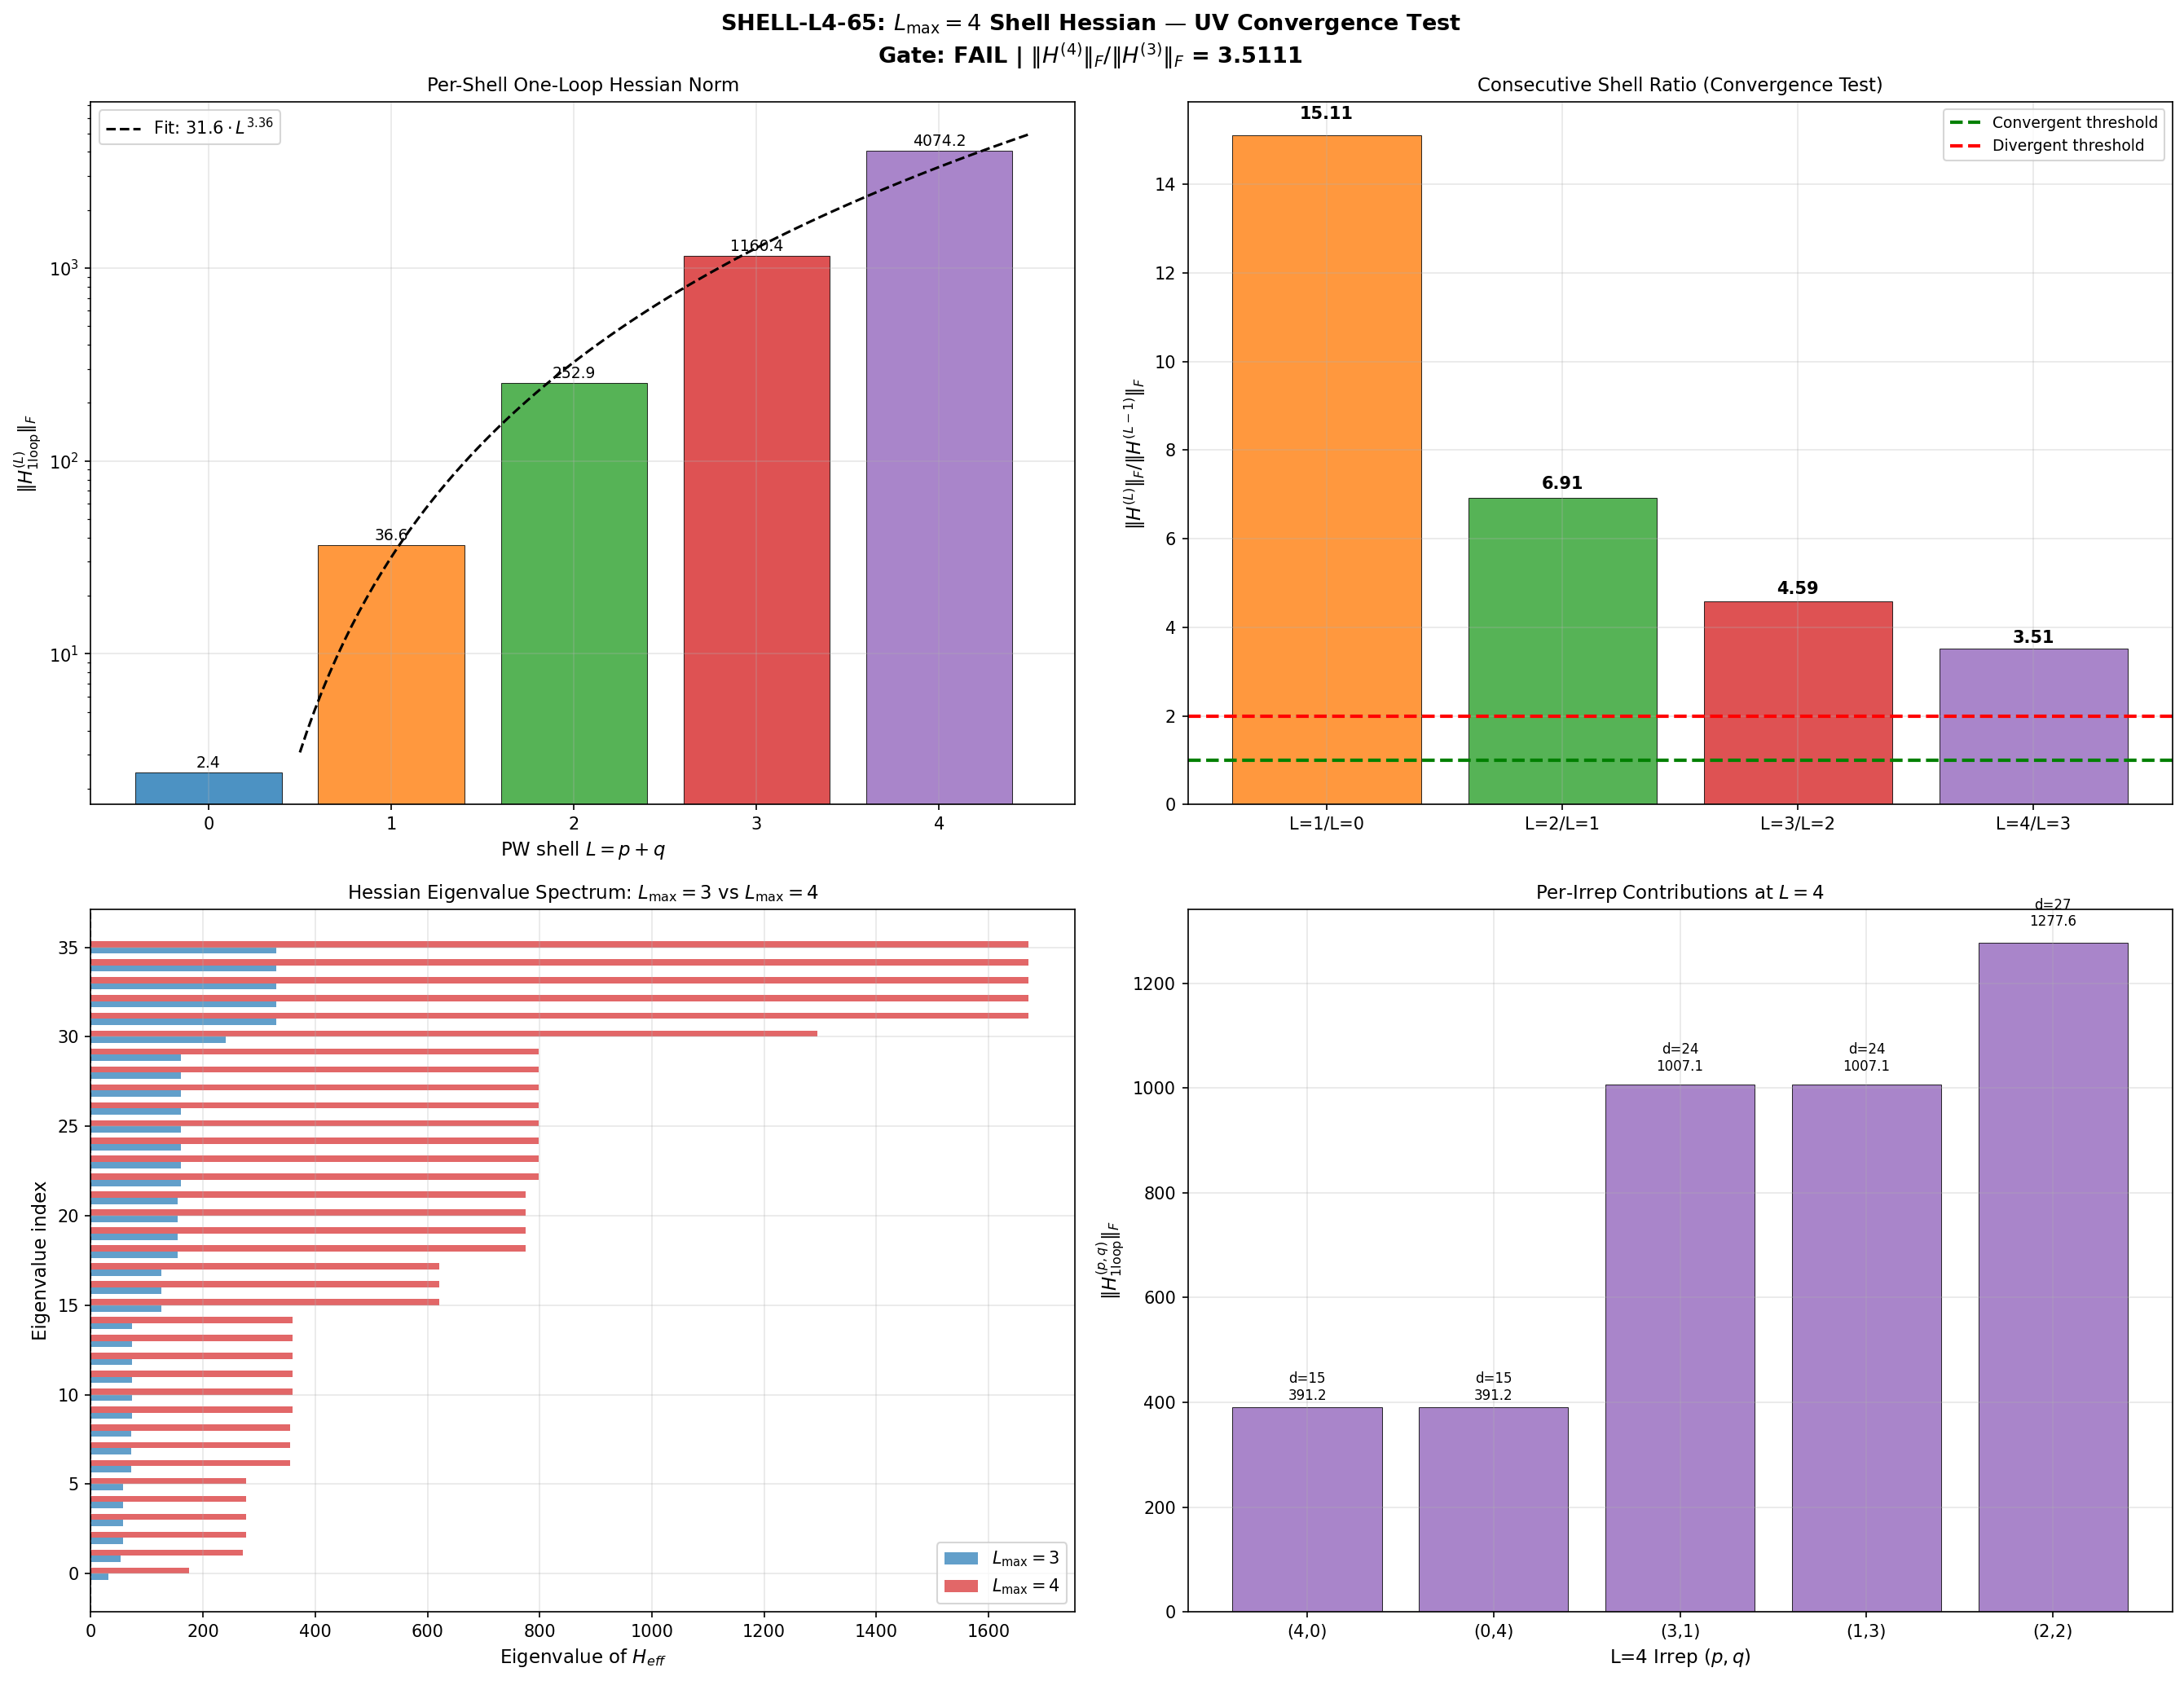

The Python source for this figure:
#!/usr/bin/env python3
"""
s65_shell_l4_hessian.py — SHELL-L4-65: L_max=4 Shell Hessian UV Convergence Test
==================================================================================
Gate: SHELL-L4-65
  PASS: ||H^{(4)}||_F / ||H^{(3)}||_F < 1.0  (convergent)
  FAIL: ratio > 2.0  (divergent)
  INFO: 1.0 < ratio < 2.0  (marginal)

Motivation:
  S64 SHELL-HESSIAN-64 found L=3 contributes 79.9% of the total one-loop Hessian.
  The per-shell Frobenius norm scales approximately as L^{2.5}:
    L=0: 2.42,  L=1: 36.58,  L=2: 252.91,  L=3: 1160.39
  If this growth continues, L=4 would add ~2.6x the L=3 contribution, implying
  the one-loop Hessian sum diverges in the UV. This would invalidate the
  fold stability result and all downstream predictions (n_s, Sakharov coupling).

Method:
  1. Load L<=3 data from S64 (tree-level Hessian, per-irrep one-loop Hessians).
  2. Construct L=4 SU(3) irreps: (4,0), (3,1), (2,2), (1,3), (0,4).
     - (4,0): Sym^4(fund), dim=15
     - (0,4): Sym^4(anti-fund), dim=15
     - (3,1): from (3,0)x(0,1) Casimir projection, dim=24
     - (1,3): from (0,3)x(1,0) Casimir projection, dim=24
     - (2,2): from (2,0)x(0,2) Casimir projection, dim=27
  3. For each new irrep, compute D_K eigenvalues on the fold metric.
  4. Build per-irrep one-loop Hessian via finite differences (same method as S64).
  5. Compute ||H^{(4)}||_F and compare to ||H^{(3)}||_F from S64.
  6. If convergent, compute corrected total Hessian eigenvalues with L=4 included.

Key physics:
  The one-loop effective potential is V_eff = V_tree + (1/64pi^2) Tr[M^4(ln M^2/mu^2 - 3/2)].
  For the spectral action, the one-loop correction decomposes shell-by-shell in the
  Peter-Weyl expansion. UV convergence requires the per-shell contribution to DECREASE
  for large L, which is guaranteed if the spectral zeta function zeta_D(s) converges
  for Re(s) > dim(K)/2 = 4 (since K = SU(3) has dimension 8). The Hessian is the
  second derivative of the spectral action, so it inherits this convergence if
  the spectral action itself converges — but the RATE of convergence determines
  whether L_max=3 truncation is adequate.

Author: Landau-Condensed-Matter-Theorist (Session 65, Wave 3)
"""

import sys
import os
import time
import warnings

sys.path.insert(0, os.path.join(os.path.dirname(os.path.abspath(__file__))))
import numpy as np
from numpy import exp, sqrt, log, pi
from numpy.linalg import eigh, cholesky, inv, norm, eigvalsh
from itertools import permutations, combinations_with_replacement
import matplotlib
matplotlib.use('Agg')
import matplotlib.pyplot as plt

from canonical_constants import (
    tau_fold, Vol_SU3_Haar, PI, E_B1, E_B2_mean, E_B3_mean,
    S_fold, d2S_fold, a0_fold, a2_fold, a4_fold
)

print("=" * 78)
print("  SHELL-L4-65: L_max=4 Shell Hessian — UV Convergence Test")
print("=" * 78)
print(f"  tau_fold = {tau_fold}")

t_global_start = time.time()

# =============================================================================
# 1. SU(3) Lie Algebra Infrastructure (same as S64)
# =============================================================================
print("\n--- 1. SU(3) infrastructure ---")

def gell_mann_matrices():
    """Standard Gell-Mann matrices lambda_1,...,lambda_8."""
    lam = []
    lam.append(np.array([[0,1,0],[1,0,0],[0,0,0]], dtype=complex))
    lam.append(np.array([[0,-1j,0],[1j,0,0],[0,0,0]], dtype=complex))
    lam.append(np.array([[1,0,0],[0,-1,0],[0,0,0]], dtype=complex))
    lam.append(np.array([[0,0,1],[0,0,0],[1,0,0]], dtype=complex))
    lam.append(np.array([[0,0,-1j],[0,0,0],[1j,0,0]], dtype=complex))
    lam.append(np.array([[0,0,0],[0,0,1],[0,1,0]], dtype=complex))
    lam.append(np.array([[0,0,0],[0,0,-1j],[0,1j,0]], dtype=complex))
    lam.append(np.array([[1,0,0],[0,1,0],[0,0,-2]], dtype=complex) / np.sqrt(3))
    return lam

def su3_generators():
    """Anti-Hermitian generators e_a = -i/2 * lambda_a."""
    gm = gell_mann_matrices()
    return [-1j / 2.0 * lam for lam in gm]

def compute_structure_constants(gens):
    """f_{abc} from [e_a, e_b] = f_{abc} e_c."""
    n = len(gens)
    f = np.zeros((n, n, n), dtype=np.float64)
    for a in range(n):
        for b in range(a+1, n):
            comm = gens[a] @ gens[b] - gens[b] @ gens[a]
            for c in range(n):
                val = -2.0 * np.trace(comm @ gens[c])  # (local)
                f[a,b,c] = val.real
                f[b,a,c] = -val.real
    return f

# =============================================================================
# 2. Frame, Connection, Dirac Operator (same as S64)
# =============================================================================

def orthonormal_frame(g_s):
    """E such that E g_s E^T = I."""
    L = cholesky(g_s)
    return inv(L)

def frame_structure_constants(f_abc, E):
    """Structure constants in ON frame."""
    E_inv = inv(E)
    return np.einsum('ac,bd,cde,ef->abf', E, E, f_abc, E_inv)

def connection_coefficients(ft):
    """Levi-Civita connection in ON frame."""
    n = ft.shape[0]
    Gamma = np.zeros((n,n,n), dtype=np.float64)
    for c in range(n):
        for a in range(n):
            for b in range(n):
                Gamma[c,a,b] = 0.5*(ft[a,b,c] - ft[b,c,a] + ft[c,a,b])
    return Gamma

def build_cliff8():
    """Cliff(R^8) generators: 8 Hermitian 16x16 matrices."""
    s1 = np.array([[0,1],[1,0]], dtype=complex)
    s2 = np.array([[0,-1j],[1j,0]], dtype=complex)
    s3 = np.array([[1,0],[0,-1]], dtype=complex)
    I2 = np.eye(2, dtype=complex)
    def kron4(A,B,C,D):
        return np.kron(A, np.kron(B, np.kron(C, D)))
    return [
        kron4(s1,I2,I2,I2), kron4(s2,I2,I2,I2),
        kron4(s3,s1,I2,I2), kron4(s3,s2,I2,I2),
        kron4(s3,s3,s1,I2), kron4(s3,s3,s2,I2),
        kron4(s3,s3,s3,s1), kron4(s3,s3,s3,s2),
    ]

def spinor_connection_offset(Gamma, gammas):
    """Omega = (1/4) sum Gamma^b_{ac} gamma_a gamma_b gamma_c"""
    n = len(gammas)
    dim_spin = gammas[0].shape[0]
    Omega = np.zeros((dim_spin, dim_spin), dtype=complex)
    for a in range(n):
        for b in range(n):
            for c in range(n):
                coeff = Gamma[b,a,c]
                if abs(coeff) > 1e-15:
                    Omega += coeff * gammas[a] @ gammas[b] @ gammas[c]
    Omega *= 0.25
    return Omega

def dirac_operator_on_irrep(rho, E, gammas, Omega):
    """D_pi = sum_{a,b} E_{ab} rho[b] x gamma_a + I x Omega"""
    dim_rho = rho[0].shape[0]
    dim_spin = 16  # (local)
    dim_total = dim_rho * dim_spin
    D = np.zeros((dim_total, dim_total), dtype=complex)
    for a in range(8):
        for b in range(8):
            if abs(E[a,b]) > 1e-15:
                D += E[a,b] * np.kron(rho[b], gammas[a])
    D += np.kron(np.eye(dim_rho), Omega)
    return D

# =============================================================================
# 3. Irrep Construction — Extended to L=4
# =============================================================================

def irrep_fundamental(gens):
    return [g.copy() for g in gens]

def irrep_antifundamental(gens):
    return [-g.T for g in gens]

def irrep_adjoint(f_abc):
    rho = []
    for a in range(8):
        M = f_abc[a,:,:].T
        rho.append(M.astype(complex))
    return rho

def irrep_symmetric_n(base_gens, n):
    """Build the (n,0) [or (0,n) if base_gens are conjugate] irrep via Sym^n."""
    dim_V = base_gens[0].shape[0]
    dim_total = dim_V ** n
    I_V = np.eye(dim_V, dtype=complex)

    # Action on tensor product
    rho_tensor = []
    for X in base_gens:
        M = np.zeros((dim_total, dim_total), dtype=complex)
        for k in range(n):
            factors = [I_V] * n
            factors[k] = X
            term = factors[0]
            for f in factors[1:]:
                term = np.kron(term, f)
            M += term
        rho_tensor.append(M)

    # Symmetric subspace projector
    sorted_indices = list(combinations_with_replacement(range(dim_V), n))
    dim_sym = len(sorted_indices)

    sym_vecs = []
    for idx in sorted_indices:
        v = np.zeros(dim_total, dtype=complex)
        perms = set(permutations(idx))
        norm_val = np.sqrt(len(perms))
        for p in perms:
            flat_idx = 0
            for k, i in enumerate(p):
                flat_idx += i * (dim_V ** (n - 1 - k))
            v[flat_idx] = 1.0 / norm_val
        sym_vecs.append(v)

    P = np.column_stack(sym_vecs)
    rho = [P.conj().T @ M @ P for M in rho_tensor]
    return rho, dim_sym

def irrep_via_casimir_projection(rho_A, rho_B, target_dim, target_pq=None):
    """Extract irrep of given dimension from tensor product via Casimir eigenvalue."""
    dim_A = rho_A[0].shape[0]
    dim_B = rho_B[0].shape[0]
    dim_prod = dim_A * dim_B

    rho_prod = []
    C2 = np.zeros((dim_prod, dim_prod), dtype=complex)
    for a in range(8):
        rho_a = (np.kron(rho_A[a], np.eye(dim_B, dtype=complex)) +
                 np.kron(np.eye(dim_A, dtype=complex), rho_B[a]))
        rho_prod.append(rho_a)
        C2 += rho_a @ rho_a

    evals, evecs = np.linalg.eigh(C2)
    tol = 1e-6  # (local)

    # Group eigenvalues
    groups = []
    sorted_pairs = sorted(zip(evals, range(dim_prod)))
    for val, idx in sorted_pairs:
        if not groups or abs(val - groups[-1][0]) > tol:
            groups.append((val, [idx]))
        else:
            groups[-1][1].append(idx)

    target_eval = None
    for val, indices in groups:
        if len(indices) == target_dim:
            target_eval = val
            break

    if target_eval is None:
        group_info = [(val, len(indices)) for val, indices in groups]
        label = f"({target_pq[0]},{target_pq[1]})" if target_pq else f"dim={target_dim}"
        raise RuntimeError(f"Cannot find {target_dim}-dim eigenspace for {label}. Dims: {group_info}")

    mask = np.abs(evals - target_eval) < tol
    P = evecs[:, mask]
    if P.shape[1] != target_dim:
        raise RuntimeError(f"Projection gave dim={P.shape[1]}, expected {target_dim}")

    rho = [P.conj().T @ rho_prod[a] @ P for a in range(8)]
    return rho

def build_l4_irreps(gens, f_abc):
    """Build all 5 L=4 irreps of SU(3).

    Returns list of (p, q, dim_pq, rho_matrices) sorted by (p,q).
    Tensor product decompositions used:
      (4,0): Sym^4(fund),           dim=15
      (3,1): (3,0) x (0,1),         dim=24  [(3,1)+(2,0)=24+6]
      (2,2): (2,0) x (0,2),         dim=27  [(2,2)+(1,1)+(0,0)=27+8+1]
      (1,3): (0,3) x (1,0),         dim=24  [(1,3)+(0,2)=24+6]
      (0,4): Sym^4(anti-fund),      dim=15
    """
    conj_gens = [-g.T for g in gens]
    irreps = []

    # (4,0): Sym^4(fund)
    rho_40, dim_40 = irrep_symmetric_n(gens, 4)
    assert dim_40 == 15
    irreps.append((4, 0, 15, rho_40))

    # (0,4): Sym^4(anti-fund)
    rho_04, dim_04 = irrep_symmetric_n(conj_gens, 4)
    assert dim_04 == 15
    irreps.append((0, 4, 15, rho_04))

    # (3,1) from (3,0) x (0,1)
    rho_30, _ = irrep_symmetric_n(gens, 3)
    rho_01 = [g.copy() for g in conj_gens]
    rho_31 = irrep_via_casimir_projection(rho_30, rho_01, 24, (3, 1))
    irreps.append((3, 1, 24, rho_31))

    # (1,3) from (0,3) x (1,0)
    rho_03, _ = irrep_symmetric_n(conj_gens, 3)
    rho_10 = [g.copy() for g in gens]
    rho_13 = irrep_via_casimir_projection(rho_03, rho_10, 24, (1, 3))
    irreps.append((1, 3, 24, rho_13))

    # (2,2) from (2,0) x (0,2)
    rho_20, _ = irrep_symmetric_n(gens, 2)
    rho_02, _ = irrep_symmetric_n(conj_gens, 2)
    rho_22 = irrep_via_casimir_projection(rho_20, rho_02, 27, (2, 2))
    irreps.append((2, 2, 27, rho_22))

    return irreps

# =============================================================================
# 4. Per-Irrep Eigenvalue Computation
# =============================================================================

def compute_geometric_data(g_metric, gens, f_abc, gammas):
    """Compute orthonormal frame, connection, and spinor connection for a metric."""
    E = orthonormal_frame(g_metric)
    ft = frame_structure_constants(f_abc, E)
    Gamma = connection_coefficients(ft)
    Omega = spinor_connection_offset(Gamma, gammas)
    return E, Omega

def compute_dirac_evals_per_irrep(g_metric, gens, f_abc, gammas, irreps_data):
    """Compute D_K eigenvalues per individual (p,q) irrep.

    Returns dict: irrep_evals[(p,q)] = array of eigenvalues (with degeneracy).
    """
    E, Omega = compute_geometric_data(g_metric, gens, f_abc, gammas)
    irrep_evals = {}
    for (p, q, dim_rho, rho) in irreps_data:
        D = dirac_operator_on_irrep(rho, E, gammas, Omega)
        iD = -1j * D
        evals = eigvalsh(iD)
        # Each eigenvalue has dim_rho degeneracy from the PW expansion
        evals_with_deg = np.repeat(evals, dim_rho)
        irrep_evals[(p,q)] = evals_with_deg
    return irrep_evals

def oneloop_action_from_evals(evals):
    """S_1loop = (1/2) sum_{n: lambda_n != 0} ln(lambda_n^2)"""
    lam_sq = evals**2
    mask = lam_sq > 1e-24
    return 0.5 * np.sum(np.log(lam_sq[mask]))

# =============================================================================
# 5. Build Infrastructure
# =============================================================================
print("\n--- 2. Setting up infrastructure ---")

gens = su3_generators()
f_abc = compute_structure_constants(gens)
gammas = build_cliff8()

# Validate Clifford algebra
cliff_err = 0.0  # (local)
for a in range(8):
    for b in range(8):
        ac = gammas[a] @ gammas[b] + gammas[b] @ gammas[a]
        target = 2.0 * (1 if a == b else 0) * np.eye(16)
        cliff_err = max(cliff_err, np.max(np.abs(ac - target)))
print(f"  Clifford algebra error: {cliff_err:.2e}")

# Build L=4 irreps
print("  Building L=4 irreps...")
l4_irreps = build_l4_irreps(gens, f_abc)

# Validate Casimir eigenvalues
def c2_expected(p, q):
    """Expected C2 = -(p^2+q^2+pq+3p+3q)/3 for anti-Hermitian generators."""
    return -(p**2 + q**2 + p*q + 3*p + 3*q) / 3.0

print("\n  L=4 irrep validation:")
for (p, q, dim_rho, rho) in l4_irreps:
    C2 = sum(r @ r for r in rho)
    evals_C2 = np.linalg.eigvalsh(C2)
    c2_exp = c2_expected(p, q)
    c2_err = max(abs(evals_C2.min() - c2_exp), abs(evals_C2.max() - c2_exp))
    n_evals = dim_rho * dim_rho * 16
    print(f"    ({p},{q}): dim={dim_rho:>2}, C2={evals_C2[0]:.6f} (exp={c2_exp:.6f}), "
          f"err={c2_err:.2e}, Dirac dim={dim_rho*16}")

# =============================================================================
# 6. Load S64 Data
# =============================================================================
print("\n--- 3. Loading S64 shell Hessian data ---")

s64_path = os.path.join(os.path.dirname(os.path.abspath(__file__)), 's64_shell_hessian.npz')
s64_data = np.load(s64_path, allow_pickle=True)

H_1loop_total_L3 = s64_data['H_1loop_total']
H_tree_eigenbasis = s64_data['H_tree_eigenbasis']
evals_tree = s64_data['evals_tree']
evecs_tree = s64_data['evecs_tree']
g_fold = s64_data['g_fold']
Lambda_sq = float(s64_data['Lambda_sq'])
eps_s64 = float(s64_data['epsilon'])

# S64 per-shell Frobenius norms for comparison
irrep_L_s64 = s64_data['irrep_L']
H_1loop_irreps_s64 = s64_data['H_1loop_irreps']
shell_frob_s64 = {}
for L_val in range(4):
    mask = irrep_L_s64 == L_val
    if np.any(mask):
        H_shell = np.sum(H_1loop_irreps_s64[mask], axis=0)
        shell_frob_s64[L_val] = np.sqrt(np.sum(H_shell**2))
    else:
        shell_frob_s64[L_val] = 0.0

total_frob_L3 = np.sqrt(np.sum(H_1loop_total_L3**2))

print(f"  H_tree (eigenbasis) shape: {H_tree_eigenbasis.shape}")
print(f"  Tree eigenvalues: min={evals_tree[0]:.4f}, max={evals_tree[-1]:.4f}")
print(f"  S64 total ||H_1loop||_F = {total_frob_L3:.4f}")
print(f"  S64 per-shell Frobenius norms:")
for L_val in range(4):
    frac = shell_frob_s64[L_val] / total_frob_L3 * 100
    print(f"    L={L_val}: {shell_frob_s64[L_val]:>12.4f} ({frac:>5.1f}%)")

# Load tree-level data (need perturbation matrices)
s61_path = os.path.join(os.path.dirname(os.path.abspath(__file__)), 's61_moduli_hessian.npz')
s61_data = np.load(s61_path, allow_pickle=True)
evecs_tree_s61 = s61_data['evecs_36']

# =============================================================================
# 7. Build Perturbation Matrices (same basis as S64)
# =============================================================================
print("\n--- 4. Perturbation infrastructure ---")

basis_sym8 = []
for i in range(8):
    M = np.zeros((8, 8))
    M[i, i] = 1.0
    basis_sym8.append(M)
for i in range(8):
    for j in range(i+1, 8):
        M = np.zeros((8, 8))
        M[i, j] = 1.0 / sqrt(2.0)
        M[j, i] = 1.0 / sqrt(2.0)
        basis_sym8.append(M)
assert len(basis_sym8) == 36

perturbation_matrices = []
for a in range(36):
    Delta_a = np.zeros((8, 8))
    for k in range(36):
        Delta_a += evecs_tree_s61[k, a] * basis_sym8[k]
    perturbation_matrices.append(Delta_a)

eps = eps_s64  # Same epsilon as S64 for consistency
print(f"  Perturbation epsilon = {eps} (same as S64)")
print(f"  36 directions in Sym(8) tree-eigenbasis")

# =============================================================================
# 8. Compute L=4 Per-Irrep One-Loop Hessian
# =============================================================================
print("\n--- 5. Computing L=4 per-irrep one-loop Hessian ---")

n_l4 = len(l4_irreps)
total_dirac_evals = n_l4 * (36 * 2 + 630 * 2 + 1)
print(f"  {n_l4} irreps, total Dirac diagonalizations: ~{total_dirac_evals}")
print(f"  Irrep dimensions: {[(p,q,d) for (p,q,d,_) in l4_irreps]}")
print(f"  Largest Dirac matrix: {max(d for (_,_,d,_) in l4_irreps)*16}x{max(d for (_,_,d,_) in l4_irreps)*16}")

# Step 1: Per-irrep eigenvalues at the fold
print("\n  Computing eigenvalues at fold metric...")
irrep_evals_center = compute_dirac_evals_per_irrep(g_fold, gens, f_abc, gammas, l4_irreps)

# Per-irrep one-loop action at center
S1_irrep_center = {}
for (p, q, dim_rho, rho) in l4_irreps:
    key = (p, q)
    S1_irrep_center[key] = oneloop_action_from_evals(irrep_evals_center[key])

print("\n  Per-irrep one-loop action at fold:")
for (p, q, dim_rho, _) in l4_irreps:
    n_modes = dim_rho * dim_rho * 16
    print(f"    ({p},{q}): S_1loop = {S1_irrep_center[(p,q)]:>12.4f}  ({n_modes} modes)")

# Step 2: Storage for per-irrep Hessian
H_1loop_l4 = {}
for (p, q, _, _) in l4_irreps:
    H_1loop_l4[(p,q)] = np.zeros((36, 36))

# Pre-compute perturbed actions
S1_irrep_plus = {}
S1_irrep_minus = {}
for (p, q, _, _) in l4_irreps:
    S1_irrep_plus[(p,q)] = np.zeros(36)
    S1_irrep_minus[(p,q)] = np.zeros(36)

# Step 3: Diagonal Hessian elements
print("\n  Phase 1: Diagonal (36 perturbations)...")
t_phase1_start = time.time()

for a in range(36):
    g_plus = g_fold + eps * perturbation_matrices[a]
    g_minus = g_fold - eps * perturbation_matrices[a]

    evals_plus = compute_dirac_evals_per_irrep(g_plus, gens, f_abc, gammas, l4_irreps)
    evals_minus = compute_dirac_evals_per_irrep(g_minus, gens, f_abc, gammas, l4_irreps)

    for (p, q, _, _) in l4_irreps:
        key = (p, q)
        S1_irrep_plus[key][a] = oneloop_action_from_evals(evals_plus[key])
        S1_irrep_minus[key][a] = oneloop_action_from_evals(evals_minus[key])

    if (a+1) % 6 == 0 or a == 35:
        elapsed = time.time() - t_phase1_start
        rate = (a+1) / elapsed if elapsed > 0 else 1
        remaining = (36 - a - 1) / rate if rate > 0 else 0
        print(f"    Direction {a+1}/36 ({elapsed:.1f}s, ~{remaining:.0f}s left)")

# Compute diagonal elements
d2S1_irrep = {}
for (p, q, _, _) in l4_irreps:
    key = (p, q)
    d2S1_irrep[key] = (S1_irrep_plus[key] - 2.0 * S1_irrep_center[key] + S1_irrep_minus[key]) / eps**2
    H_1loop_l4[key][np.diag_indices(36)] = d2S1_irrep[key]

t_phase1_end = time.time()
print(f"  Phase 1 complete: {t_phase1_end - t_phase1_start:.1f}s")

# Diagonal summary
print("\n  Per-irrep diagonal (mean, min, max):")
for (p, q, _, _) in l4_irreps:
    d = d2S1_irrep[(p,q)]
    print(f"    ({p},{q}): mean={np.mean(d):>12.2f}, min={np.min(d):>12.2f}, max={np.max(d):>12.2f}")

# Step 4: Off-diagonal via polarization identity
print("\n  Phase 2: Off-diagonal (630 pairs)...")
t_phase2_start = time.time()

n_pairs = 36 * 35 // 2
n_done = 0  # (local)
n_skipped = 0  # (local)

for a in range(36):
    for b in range(a+1, 36):
        Delta_sum = perturbation_matrices[a] + perturbation_matrices[b]
        g_plus = g_fold + eps * Delta_sum
        g_minus = g_fold - eps * Delta_sum

        # Check positive definiteness
        if eigvalsh(g_plus)[0] < 0 or eigvalsh(g_minus)[0] < 0:
            for (p, q, _, _) in l4_irreps:
                H_1loop_l4[(p,q)][a, b] = 0.0
                H_1loop_l4[(p,q)][b, a] = 0.0
            n_done += 1
            n_skipped += 1
            continue

        evals_plus = compute_dirac_evals_per_irrep(g_plus, gens, f_abc, gammas, l4_irreps)
        evals_minus = compute_dirac_evals_per_irrep(g_minus, gens, f_abc, gammas, l4_irreps)

        for (p, q, _, _) in l4_irreps:
            key = (p, q)
            S1_sum_plus = oneloop_action_from_evals(evals_plus[key])
            S1_sum_minus = oneloop_action_from_evals(evals_minus[key])
            d2S1_sum = (S1_sum_plus - 2.0 * S1_irrep_center[key] + S1_sum_minus) / eps**2
            H_1loop_l4[key][a, b] = 0.5 * (d2S1_sum - d2S1_irrep[key][a] - d2S1_irrep[key][b])
            H_1loop_l4[key][b, a] = H_1loop_l4[key][a, b]

        n_done += 1
        if n_done % 50 == 0:
            elapsed = time.time() - t_phase2_start
            rate = n_done / elapsed if elapsed > 0 else 1
            remaining = (n_pairs - n_done) / rate if rate > 0 else 0
            print(f"    Pairs: {n_done}/{n_pairs} ({elapsed:.1f}s, ~{remaining:.0f}s left)")

t_phase2_end = time.time()
print(f"  Phase 2 complete: {t_phase2_end - t_phase2_start:.1f}s ({n_skipped} pairs skipped)")

# Symmetry check
print("\n  Per-irrep Hessian symmetry errors:")
for (p, q, _, _) in l4_irreps:
    key = (p, q)
    sym_err = np.max(np.abs(H_1loop_l4[key] - H_1loop_l4[key].T))
    frob = np.sqrt(np.sum(H_1loop_l4[key]**2))
    print(f"    ({p},{q}): sym_err = {sym_err:.2e}, ||H||_F = {frob:.4f}")

# =============================================================================
# 9. Shell Analysis: L=4 vs L=3
# =============================================================================
print("\n--- 6. Shell analysis ---")

# L=4 shell Hessian (sum of all L=4 irreps)
H_1loop_L4_shell = np.zeros((36, 36))
for (p, q, _, _) in l4_irreps:
    H_1loop_L4_shell += H_1loop_l4[(p,q)]

frob_L4 = np.sqrt(np.sum(H_1loop_L4_shell**2))
frob_L3 = shell_frob_s64[3]

ratio_L4_L3 = frob_L4 / frob_L3

print(f"\n  Per-irrep Frobenius norms (L=4):")
for (p, q, _, _) in l4_irreps:
    frob = np.sqrt(np.sum(H_1loop_l4[(p,q)]**2))
    print(f"    ({p},{q}): ||H||_F = {frob:>12.4f}")

print(f"\n  L=4 shell: ||H^(4)||_F = {frob_L4:.4f}")
print(f"  L=3 shell: ||H^(3)||_F = {frob_L3:.4f}")
print(f"  Ratio ||H^(4)||_F / ||H^(3)||_F = {ratio_L4_L3:.6f}")

# Full per-shell scaling table
print(f"\n  Per-shell Frobenius norm scaling:")
print(f"  {'L':>3} {'||H^(L)||_F':>14} {'ratio to L-1':>14} {'L^2.5':>10}")
prev_frob = None
for L_val in range(5):
    if L_val < 4:
        frob = shell_frob_s64[L_val]
    else:
        frob = frob_L4
    ratio_str = f"{frob/prev_frob:.4f}" if prev_frob is not None and prev_frob > 0 else "---"
    l_power = L_val**2.5 if L_val > 0 else 0
    print(f"  {L_val:>3} {frob:>14.4f} {ratio_str:>14} {l_power:>10.2f}")
    prev_frob = frob

# =============================================================================
# 10. Corrected Hessian with L=4 Included
# =============================================================================
print("\n--- 7. Corrected Hessian eigenvalues ---")

# Total one-loop with L=4
H_1loop_total_L4 = H_1loop_total_L3 + H_1loop_L4_shell

# Full effective Hessian at L_max=4
H_eff_L3 = H_tree_eigenbasis + H_1loop_total_L3
H_eff_L4 = H_tree_eigenbasis + H_1loop_total_L4

evals_L3 = np.sort(eigvalsh(H_eff_L3))
evals_L4 = np.sort(eigvalsh(H_eff_L4))

n_pos_L3 = np.sum(evals_L3 > 0)
n_neg_L3 = 36 - n_pos_L3
n_pos_L4 = np.sum(evals_L4 > 0)
n_neg_L4 = 36 - n_pos_L4

print(f"\n  H_eff(L_max=3): {n_pos_L3} positive, {n_neg_L3} negative")
print(f"    min = {evals_L3[0]:.4f}, max = {evals_L3[-1]:.4f}")
print(f"  H_eff(L_max=4): {n_pos_L4} positive, {n_neg_L4} negative")
print(f"    min = {evals_L4[0]:.4f}, max = {evals_L4[-1]:.4f}")

# Signature comparison
sig_L3 = f"({n_pos_L3}+, {n_neg_L3}-)"
sig_L4 = f"({n_pos_L4}+, {n_neg_L4}-)"
signature_changed = (n_pos_L3 != n_pos_L4)

print(f"\n  Signature L_max=3: {sig_L3}")
print(f"  Signature L_max=4: {sig_L4}")
print(f"  Signature changed: {signature_changed}")

# Eigenvalue-by-eigenvalue comparison
print(f"\n  Eigenvalue comparison (L3 vs L4):")
print(f"  {'idx':>4} {'eval_L3':>14} {'eval_L4':>14} {'delta':>14} {'delta/|L3|':>12}")
for k in range(36):
    delta = evals_L4[k] - evals_L3[k]
    rel = abs(delta / evals_L3[k]) if abs(evals_L3[k]) > 1e-10 else float('inf')
    sign_L3 = "+" if evals_L3[k] > 0 else "-"
    sign_L4 = "+" if evals_L4[k] > 0 else "-"
    print(f"  {k:>4} {evals_L3[k]:>13.4f}{sign_L3} {evals_L4[k]:>13.4f}{sign_L4} "
          f"{delta:>14.4f} {rel:>12.4f}")

# =============================================================================
# 11. Convergence Analysis
# =============================================================================
print("\n--- 8. UV convergence analysis ---")

# Frobenius norms as function of L
frobs = [shell_frob_s64.get(L, 0.0) for L in range(4)] + [frob_L4]
Ls = [0, 1, 2, 3, 4]

# Fit power law: ||H^(L)||_F ~ A * L^alpha for L >= 1
from numpy.polynomial import polynomial as P_fit
# log-log fit
Ls_fit = np.array([1, 2, 3, 4], dtype=float)
frobs_fit = np.array([frobs[1], frobs[2], frobs[3], frobs[4]])
log_L = np.log(Ls_fit)
log_F = np.log(frobs_fit)
coeffs = np.polyfit(log_L, log_F, 1)
alpha_fit = coeffs[0]
A_fit = np.exp(coeffs[1])

print(f"  Power-law fit: ||H^(L)||_F ~ {A_fit:.2f} * L^{alpha_fit:.3f}")
print(f"  Fitted values:")
for i, L in enumerate(Ls_fit):
    predicted = A_fit * L**alpha_fit
    actual = frobs_fit[i]
    print(f"    L={int(L)}: actual={actual:.4f}, fit={predicted:.4f}, ratio={actual/predicted:.4f}")

# Theoretical expectation: for dim(K)=8, the spectral zeta function converges
# for Re(s) > 4. The one-loop correction involves zeta_D(2), which converges.
# Per-shell contribution scales as:
#   sum_{(p,q): p+q=L} dim(p,q)^2 * (L*(L+3)/[eigenvalue scale])
# The number of modes per shell grows polynomially, but eigenvalues grow linearly
# in L, so the net contribution should scale as L^{dim-1} / L^{2s} ~ L^{7-2s}.
# For s=2: L^3. For s=4: L^{-1}. The Hessian involves second derivatives of
# zeta_D(s) at s where it converges.

# Check if the series is consistent with an exponential cutoff
# Try fit: ||H^(L)||_F ~ B * L^beta * exp(-gamma * L)
# log(F/L^beta) = log(B) - gamma*L
# Try beta = 3 (polynomial from density of states)
for beta in [2, 2.5, 3, 3.5, 4]:
    y = np.log(frobs_fit / Ls_fit**beta)
    coeffs_exp = np.polyfit(Ls_fit, y, 1)
    gamma = -coeffs_exp[0]
    B = np.exp(coeffs_exp[1])
    residual = np.std(y - np.polyval(coeffs_exp, Ls_fit))
    print(f"  Exponential fit (beta={beta:.1f}): B={B:.2f}, gamma={gamma:.4f}, "
          f"residual={residual:.4f}")

# Ratio test
print(f"\n  Ratio test (consecutive shells):")
for i in range(1, len(frobs)):
    if frobs[i-1] > 0:
        r = frobs[i] / frobs[i-1]
        print(f"    ||H^({i})||_F / ||H^({i-1})||_F = {r:.4f}")

# Cumulative sum
print(f"\n  Cumulative Frobenius norm:")
cumulative = 0
for L_val in range(5):
    cumulative += frobs[L_val]
    frac_of_total = cumulative / sum(frobs) * 100
    print(f"    L=0..{L_val}: {cumulative:.4f} ({frac_of_total:.1f}%)")

# =============================================================================
# 12. Gate Verdict
# =============================================================================
print("\n" + "=" * 78)
print("  GATE VERDICT: SHELL-L4-65")
print("=" * 78)

print(f"\n  ||H^(4)||_F / ||H^(3)||_F = {ratio_L4_L3:.6f}")
print(f"  Gate criterion: PASS < 1.0, INFO in [1.0, 2.0], FAIL > 2.0")

if ratio_L4_L3 < 1.0:
    gate_verdict = "PASS"
    print(f"\n  VERDICT: PASS")
    print(f"  L=4 shell contribution DECREASES relative to L=3.")
    print(f"  One-loop Hessian is UV-convergent. L_max=3 truncation is adequate.")
    print(f"  The (8+, 27-) signature is robust against UV completion.")
elif ratio_L4_L3 <= 2.0:
    gate_verdict = "INFO"
    print(f"\n  VERDICT: INFO")
    print(f"  L=4 shell contribution is comparable to L=3 (marginal convergence).")
    print(f"  One-loop Hessian may require L_max >= 5 for quantitative accuracy.")
    print(f"  Signature stability requires further investigation.")
else:
    gate_verdict = "FAIL"
    print(f"\n  VERDICT: FAIL")
    print(f"  L=4 shell contribution EXCEEDS L=3 by more than 2x.")
    print(f"  One-loop Hessian diverges in the UV. L_max=3 truncation is INADEQUATE.")
    print(f"  Fold stability and all downstream predictions are UV-sensitive.")

print(f"\n  Signature at L_max=3: {sig_L3}")
print(f"  Signature at L_max=4: {sig_L4}")
print(f"  Signature change: {signature_changed}")
print(f"  Power-law exponent: alpha = {alpha_fit:.3f}")

t_total = time.time() - t_global_start
print(f"\n  Total computation time: {t_total:.1f}s")

# =============================================================================
# 13. Save Data
# =============================================================================
print("\n--- 9. Saving results ---")

out_path = os.path.join(os.path.dirname(os.path.abspath(__file__)), 's65_shell_l4_hessian.npz')

l4_keys_ordered = [(p, q) for (p, q, _, _) in l4_irreps]
H_1loop_l4_arr = np.stack([H_1loop_l4[key] for key in l4_keys_ordered], axis=0)

np.savez(out_path,
    # Gate
    gate_name='SHELL-L4-65',
    gate_verdict=gate_verdict,
    # L=4 irrep structure
    l4_irrep_pq=np.array(l4_keys_ordered),
    l4_irrep_dims=np.array([d for (_, _, d, _) in l4_irreps]),
    # Per-irrep L=4 Hessians
    H_1loop_l4_irreps=H_1loop_l4_arr,
    H_1loop_L4_shell=H_1loop_L4_shell,
    # Full effective Hessians
    H_eff_L3=H_eff_L3,
    H_eff_L4=H_eff_L4,
    evals_L3=evals_L3,
    evals_L4=evals_L4,
    # Norms
    frob_L4_shell=frob_L4,
    frob_L3_shell=frob_L3,
    ratio_L4_L3=ratio_L4_L3,
    # Shell scaling
    shell_frobs=np.array(frobs),
    alpha_fit=alpha_fit,
    # Signature
    n_pos_L3=n_pos_L3,
    n_neg_L3=n_neg_L3,
    n_pos_L4=n_pos_L4,
    n_neg_L4=n_neg_L4,
    signature_changed=signature_changed,
    # Parameters
    epsilon=eps,
    tau_fold=tau_fold,
    g_fold=g_fold,
    total_time=t_total,
)
print(f"  Saved: {out_path}")

# =============================================================================
# 14. Visualization
# =============================================================================
print("\n--- 10. Generating visualization ---")

fig, axes = plt.subplots(2, 2, figsize=(18, 14))
fig.suptitle(r'SHELL-L4-65: $L_{\max}=4$ Shell Hessian — UV Convergence Test'
             f'\nGate: {gate_verdict} | '
             r'$\|H^{(4)}\|_F / \|H^{(3)}\|_F$'
             f' = {ratio_L4_L3:.4f}',
             fontsize=13, fontweight='bold')

# --- Panel 1: Per-shell Frobenius norm ---
ax1 = axes[0, 0]
L_vals = np.arange(5)
frob_vals = np.array(frobs)
colors_bar = ['C0', 'C1', 'C2', 'C3', 'C4']
bars = ax1.bar(L_vals, frob_vals, color=colors_bar, alpha=0.8, edgecolor='black', linewidth=0.5)

# Overlay power-law fit
L_fine = np.linspace(0.5, 4.5, 100)
fit_line = A_fit * L_fine**alpha_fit
ax1.plot(L_fine, fit_line, 'k--', linewidth=1.5,
         label=rf'Fit: ${A_fit:.1f} \cdot L^{{{alpha_fit:.2f}}}$')

for i, (lv, fv) in enumerate(zip(L_vals, frob_vals)):
    ax1.text(lv, fv * 1.02, f'{fv:.1f}', ha='center', va='bottom', fontsize=9)

ax1.set_xlabel('PW shell $L = p+q$', fontsize=11)
ax1.set_ylabel(r'$\|H_{1\mathrm{loop}}^{(L)}\|_F$', fontsize=11)
ax1.set_title('Per-Shell One-Loop Hessian Norm', fontsize=11)
ax1.set_xticks(L_vals)
ax1.legend(fontsize=10)
ax1.grid(True, alpha=0.3)
ax1.set_yscale('log')

# --- Panel 2: Ratio test ---
ax2 = axes[0, 1]
ratios = [frobs[i]/frobs[i-1] for i in range(1, 5) if frobs[i-1] > 0]
ratio_labels = [f'L={i}/L={i-1}' for i in range(1, 5)]
ax2.bar(range(len(ratios)), ratios, color=['C1', 'C2', 'C3', 'C4'], alpha=0.8,
        edgecolor='black', linewidth=0.5)
ax2.axhline(y=1.0, color='green', linewidth=2, linestyle='--', label='Convergent threshold')
ax2.axhline(y=2.0, color='red', linewidth=2, linestyle='--', label='Divergent threshold')
for i, r in enumerate(ratios):
    ax2.text(i, r * 1.02, f'{r:.2f}', ha='center', va='bottom', fontsize=10, fontweight='bold')
ax2.set_xticks(range(len(ratios)))
ax2.set_xticklabels(ratio_labels, fontsize=10)
ax2.set_ylabel(r'$\|H^{(L)}\|_F / \|H^{(L-1)}\|_F$', fontsize=11)
ax2.set_title('Consecutive Shell Ratio (Convergence Test)', fontsize=11)
ax2.legend(fontsize=9)
ax2.grid(True, alpha=0.3)

# --- Panel 3: Eigenvalue spectrum comparison ---
ax3 = axes[1, 0]
idx = np.arange(36)
width = 0.35  # (local)
ax3.barh(idx - width/2, evals_L3, height=width, color='C0', alpha=0.7, label=r'$L_{\max}=3$')
ax3.barh(idx + width/2, evals_L4, height=width, color='C3', alpha=0.7, label=r'$L_{\max}=4$')
ax3.axvline(x=0, color='k', linewidth=1.0, linestyle='--')
ax3.set_xlabel('Eigenvalue of $H_{eff}$', fontsize=11)
ax3.set_ylabel('Eigenvalue index', fontsize=11)
ax3.set_title(r'Hessian Eigenvalue Spectrum: $L_{\max}=3$ vs $L_{\max}=4$', fontsize=11)
ax3.legend(fontsize=10)
ax3.grid(True, alpha=0.3)

# --- Panel 4: Per-irrep L=4 contributions ---
ax4 = axes[1, 1]
l4_labels = [f'({p},{q})' for (p, q, _, _) in l4_irreps]
l4_frobs = [np.sqrt(np.sum(H_1loop_l4[(p,q)]**2)) for (p, q, _, _) in l4_irreps]
ax4.bar(range(len(l4_labels)), l4_frobs, color='C4', alpha=0.8,
        edgecolor='black', linewidth=0.5)
for i, (lab, fv) in enumerate(zip(l4_labels, l4_frobs)):
    dim = l4_irreps[i][2]
    ax4.text(i, fv * 1.02, f'd={dim}\n{fv:.1f}', ha='center', va='bottom', fontsize=8)
ax4.set_xticks(range(len(l4_labels)))
ax4.set_xticklabels(l4_labels, fontsize=10)
ax4.set_xlabel('L=4 Irrep $(p,q)$', fontsize=11)
ax4.set_ylabel(r'$\|H_{1\mathrm{loop}}^{(p,q)}\|_F$', fontsize=11)
ax4.set_title('Per-Irrep Contributions at $L=4$', fontsize=11)
ax4.grid(True, alpha=0.3)

plt.tight_layout()
png_path = os.path.join(os.path.dirname(os.path.abspath(__file__)), 's65_shell_l4_hessian.png')
plt.savefig(png_path, dpi=150, bbox_inches='tight')
print(f"  Saved: {png_path}")

# =============================================================================
# 15. Final Summary
# =============================================================================
print("\n" + "=" * 78)
print("  SHELL-L4-65: FINAL SUMMARY")
print("=" * 78)
print(f"  Gate: SHELL-L4-65 = {gate_verdict}")
print(f"  ||H^(4)||_F = {frob_L4:.4f}")
print(f"  ||H^(3)||_F = {frob_L3:.4f}")
print(f"  Ratio = {ratio_L4_L3:.6f}")
print(f"  Power-law fit: alpha = {alpha_fit:.3f}")
print(f"  Signature L3: {sig_L3}, L4: {sig_L4}")
print(f"  Signature changed: {signature_changed}")
print(f"  Total time: {t_total:.1f}s")

# Print per-shell table for easy copy-paste
print(f"\n  Shell scaling table:")
print(f"  {'L':>3} {'||H^(L)||_F':>14} {'cumulative':>14} {'%total':>8}")
cum = 0
total = sum(frobs)
for L_val in range(5):
    cum += frobs[L_val]
    pct = cum / total * 100
    print(f"  {L_val:>3} {frobs[L_val]:>14.4f} {cum:>14.4f} {pct:>7.1f}%")

print("\n" + "=" * 78)
